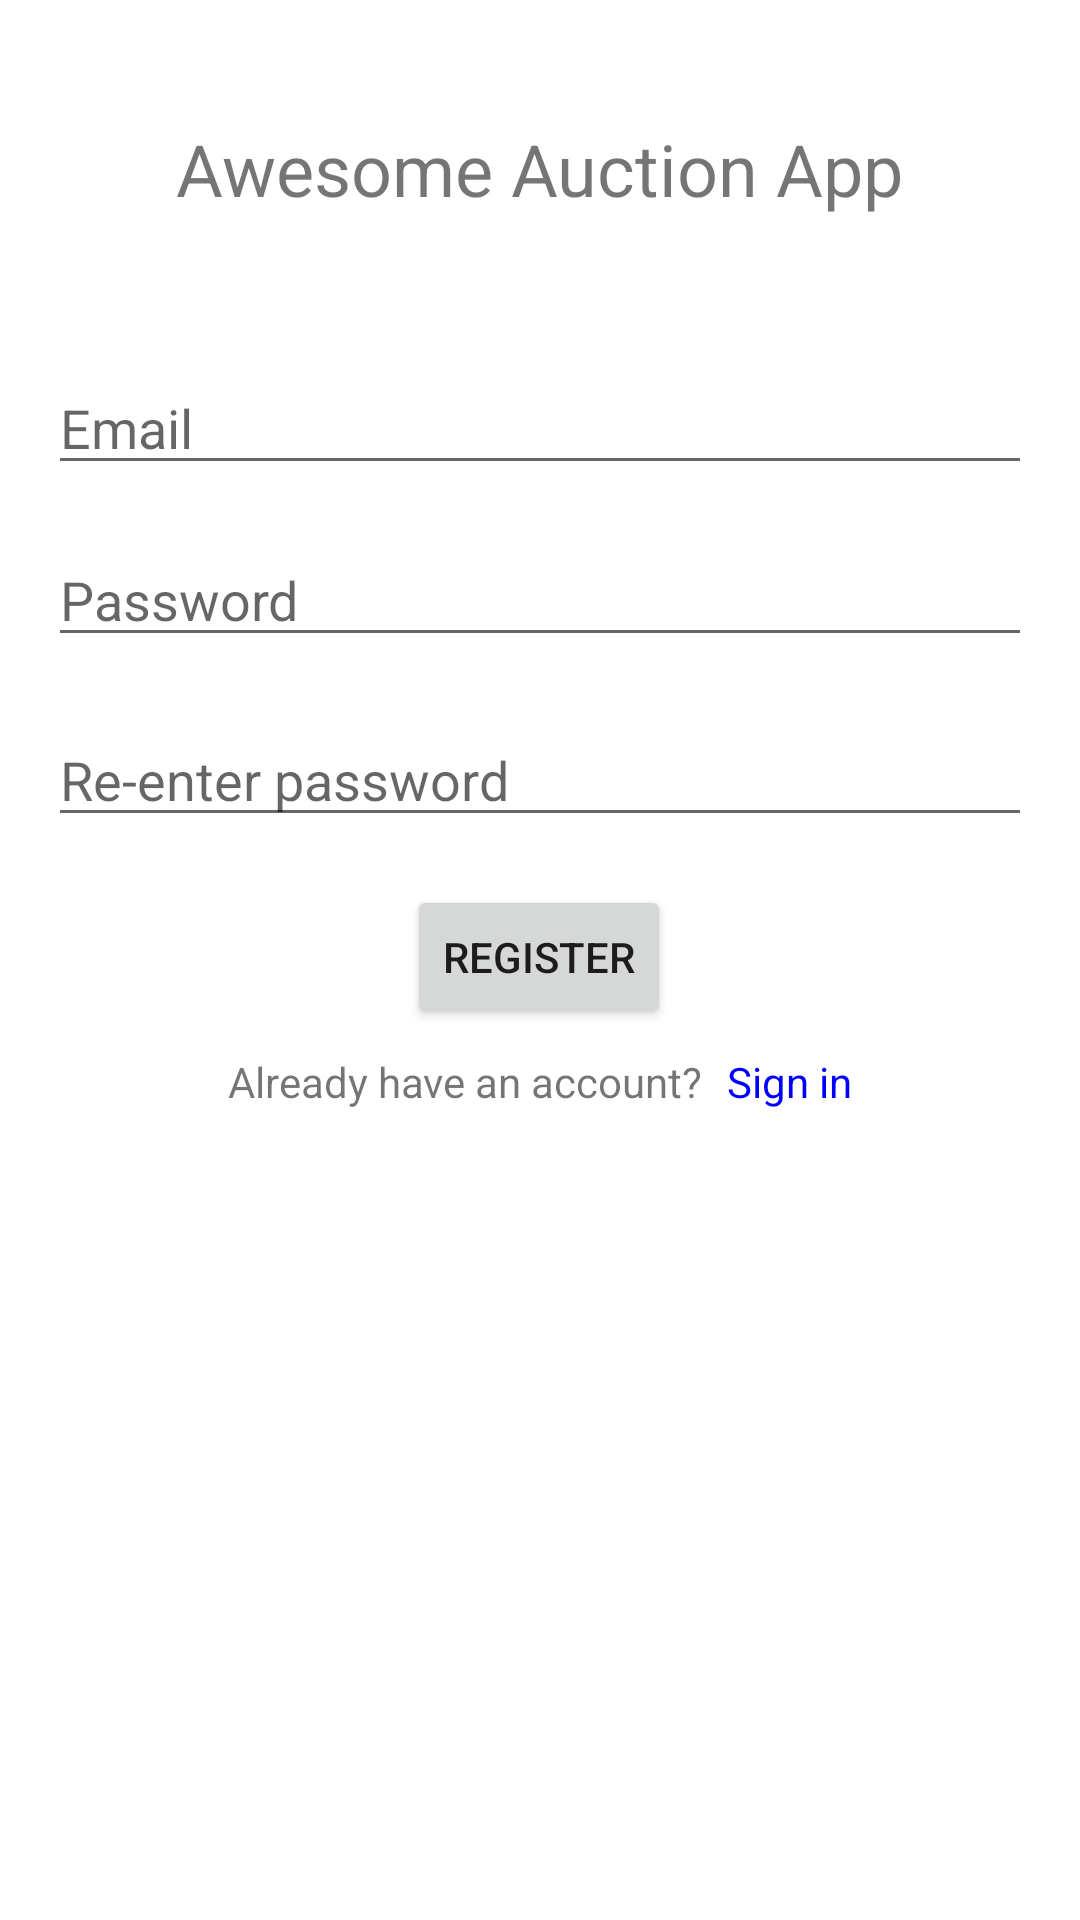

Android layout source for this screen:
<!-- AndroidManifest.xml: application theme Theme.AuctionApp -->
<!-- res/layout/activity_register.xml -->
<?xml version="1.0" encoding="utf-8"?>
<androidx.constraintlayout.widget.ConstraintLayout xmlns:android="http://schemas.android.com/apk/res/android"
    xmlns:app="http://schemas.android.com/apk/res-auto"
    xmlns:tools="http://schemas.android.com/tools"
    android:id="@+id/container"
    android:layout_width="match_parent"
    android:layout_height="match_parent"
    android:paddingLeft="@dimen/activity_horizontal_margin"
    android:paddingTop="@dimen/activity_vertical_margin"
    android:paddingRight="@dimen/activity_horizontal_margin"
    android:paddingBottom="@dimen/activity_vertical_margin">

    <EditText
        android:id="@+id/username"
        android:layout_width="0dp"
        android:layout_height="wrap_content"
        android:layout_marginTop="48dp"
        android:height="45dp"
        android:autofillHints="@string/prompt_email"
        android:hint="@string/prompt_email"
        android:inputType="textEmailAddress"
        android:selectAllOnFocus="true"
        app:layout_constraintEnd_toEndOf="parent"
        app:layout_constraintStart_toStartOf="parent"
        app:layout_constraintTop_toBottomOf="@+id/textName" />

    <EditText
        android:id="@+id/password"
        android:layout_width="0dp"
        android:layout_height="wrap_content"
        android:layout_marginTop="16dp"
        android:autofillHints="@string/prompt_password"
        android:hint="@string/prompt_password"
        android:imeActionLabel="@string/sign_in"
        android:imeOptions="actionDone"
        android:inputType="textPassword"
        android:selectAllOnFocus="true"
        app:layout_constraintEnd_toEndOf="parent"
        app:layout_constraintStart_toStartOf="parent"
        app:layout_constraintTop_toBottomOf="@+id/username" />

    <EditText
        android:id="@+id/editTextConfirmPassword"
        android:layout_width="0dp"
        android:layout_height="wrap_content"
        android:layout_marginTop="76dp"
        android:autofillHints="@string/password_confirmation"
        android:hint="@string/password_confirmation"
        android:imeActionLabel="@string/sign_in"
        android:imeOptions="actionDone"
        android:inputType="textPassword"
        android:selectAllOnFocus="true"
        app:layout_constraintEnd_toEndOf="parent"
        app:layout_constraintStart_toStartOf="parent"
        app:layout_constraintTop_toBottomOf="@+id/username" />

    <Button
        android:id="@+id/registerButton"
        android:layout_width="wrap_content"
        android:layout_height="wrap_content"
        android:layout_gravity="start"
        android:layout_marginTop="16dp"
        android:enabled="true"
        android:onClick="handleRegister"
        android:text="@string/register"
        app:layout_constraintEnd_toEndOf="parent"
        app:layout_constraintHorizontal_bias="0.498"
        app:layout_constraintStart_toStartOf="parent"
        app:layout_constraintTop_toBottomOf="@+id/editTextConfirmPassword" />

    <ProgressBar
        android:id="@+id/loading"
        android:layout_width="wrap_content"
        android:layout_height="wrap_content"
        android:layout_gravity="center"
        android:layout_marginTop="64dp"
        android:layout_marginBottom="64dp"
        android:visibility="gone"
        app:layout_constraintBottom_toBottomOf="parent"
        app:layout_constraintEnd_toEndOf="@+id/password"
        app:layout_constraintStart_toStartOf="@+id/password"
        app:layout_constraintTop_toTopOf="parent"
        app:layout_constraintVertical_bias="0.3" />

    <TextView
        android:id="@+id/textName"
        android:layout_width="wrap_content"
        android:layout_height="wrap_content"
        android:layout_marginTop="24dp"
        android:text="@string/app_title"
        android:textSize="24sp"
        app:layout_constraintEnd_toEndOf="parent"
        app:layout_constraintStart_toStartOf="parent"
        app:layout_constraintTop_toTopOf="parent" />

    <TextView
        android:id="@+id/textView3"
        android:layout_width="wrap_content"
        android:layout_height="wrap_content"
        android:layout_marginTop="8dp"
        android:text="@string/already_have_account"
        app:layout_constraintEnd_toStartOf="@+id/textSignUp"
        app:layout_constraintHorizontal_bias="0.5"
        app:layout_constraintHorizontal_chainStyle="packed"
        app:layout_constraintStart_toStartOf="parent"
        app:layout_constraintTop_toBottomOf="@+id/registerButton" />

    <TextView
        android:id="@+id/textSignUp"
        android:layout_width="wrap_content"
        android:layout_height="wrap_content"
        android:layout_marginStart="8dp"
        android:clickable="true"
        android:onClick="handleHasAccount"
        android:text="@string/sign_in"
        android:textColor="#0000FF"
        app:layout_constraintEnd_toEndOf="parent"
        app:layout_constraintHorizontal_bias="0.5"
        app:layout_constraintStart_toEndOf="@+id/textView3"
        app:layout_constraintTop_toTopOf="@+id/textView3" />

</androidx.constraintlayout.widget.ConstraintLayout>
<!-- resources referenced by this layout -->
<resources>
  <dimen name="activity_horizontal_margin">16dp</dimen>
  <dimen name="activity_vertical_margin">16dp</dimen>
  <string name="already_have_account">Already have an account?</string>
  <string name="app_title">Awesome Auction App</string>
  <string name="password_confirmation">Re-enter password</string>
  <string name="prompt_email">Email</string>
  <string name="prompt_password">Password</string>
  <string name="register">Register</string>
  <string name="sign_in">Sign in</string>
  <style name="Theme.AuctionApp" parent="Theme.MaterialComponents.DayNight.DarkActionBar">
          
          <item name="colorPrimary">@color/purple_500</item>
          <item name="colorPrimaryVariant">@color/purple_700</item>
          <item name="colorOnPrimary">@color/white</item>
          
          <item name="colorSecondary">@color/teal_200</item>
          <item name="colorSecondaryVariant">@color/teal_700</item>
          <item name="colorOnSecondary">@color/black</item>
          
          <item name="android:statusBarColor">?attr/colorPrimaryVariant</item>
          
      </style>
  <color name="purple_500">#FF6200EE</color>
  <color name="purple_700">#FF3700B3</color>
  <color name="white">#FFFFFFFF</color>
  <color name="teal_200">#FF03DAC5</color>
  <color name="teal_700">#FF018786</color>
  <color name="black">#FF000000</color>
</resources>
